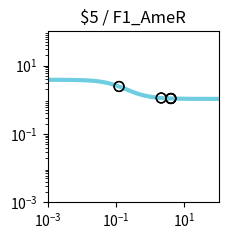

The matplotlib source for this figure: (Note: this script raises an exception after producing the figure.)
import matplotlib.pyplot as plt
import matplotlib.ticker as ticker
import numpy as np

fig, ax = plt.subplots(figsize=(2.5,2.5))

plt.xlim(1.000000e-03, 1.000000e+02)
plt.ylim(1.000000e-03, 1.000000e+02)

x = np.array([1.000000e-03,1.122018e-03,1.258925e-03,1.412538e-03,1.584893e-03,1.778279e-03,1.995262e-03,2.238721e-03,2.511886e-03,2.818383e-03,3.162278e-03,3.548134e-03,3.981072e-03,4.466836e-03,5.011872e-03,5.623413e-03,6.309573e-03,7.079458e-03,7.943282e-03,8.912509e-03,1.000000e-02,1.122018e-02,1.258925e-02,1.412538e-02,1.584893e-02,1.778279e-02,1.995262e-02,2.238721e-02,2.511886e-02,2.818383e-02,3.162278e-02,3.548134e-02,3.981072e-02,4.466836e-02,5.011872e-02,5.623413e-02,6.309573e-02,7.079458e-02,7.943282e-02,8.912509e-02,1.000000e-01,1.122018e-01,1.258925e-01,1.412538e-01,1.584893e-01,1.778279e-01,1.995262e-01,2.238721e-01,2.511886e-01,2.818383e-01,3.162278e-01,3.548134e-01,3.981072e-01,4.466836e-01,5.011872e-01,5.623413e-01,6.309573e-01,7.079458e-01,7.943282e-01,8.912509e-01,1.000000e+00,1.122018e+00,1.258925e+00,1.412538e+00,1.584893e+00,1.778279e+00,1.995262e+00,2.238721e+00,2.511886e+00,2.818383e+00,3.162278e+00,3.548134e+00,3.981072e+00,4.466836e+00,5.011872e+00,5.623413e+00,6.309573e+00,7.079458e+00,7.943282e+00,8.912509e+00,1.000000e+01,1.122018e+01,1.258925e+01,1.412538e+01,1.584893e+01,1.778279e+01,1.995262e+01,2.238721e+01,2.511886e+01,2.818383e+01,3.162278e+01,3.548134e+01,3.981072e+01,4.466836e+01,5.011872e+01,5.623413e+01,6.309573e+01,7.079458e+01,7.943282e+01,8.912509e+01,1.000000e+02,])
y = np.array([3.829780e+00,3.828935e+00,3.827954e+00,3.826814e+00,3.825490e+00,3.823953e+00,3.822169e+00,3.820098e+00,3.817695e+00,3.814908e+00,3.811676e+00,3.807928e+00,3.803585e+00,3.798555e+00,3.792732e+00,3.785995e+00,3.778207e+00,3.769210e+00,3.758829e+00,3.746863e+00,3.733088e+00,3.717254e+00,3.699085e+00,3.678278e+00,3.654504e+00,3.627409e+00,3.596620e+00,3.561751e+00,3.522410e+00,3.478213e+00,3.428798e+00,3.373844e+00,3.313093e+00,3.246375e+00,3.173632e+00,3.094942e+00,3.010541e+00,2.920839e+00,2.826423e+00,2.728057e+00,2.626661e+00,2.523279e+00,2.419047e+00,2.315136e+00,2.212701e+00,2.112836e+00,2.016521e+00,1.924593e+00,1.837722e+00,1.756398e+00,1.680933e+00,1.611477e+00,1.548030e+00,1.490469e+00,1.438573e+00,1.392048e+00,1.350547e+00,1.313695e+00,1.281101e+00,1.252374e+00,1.227136e+00,1.205023e+00,1.185695e+00,1.168836e+00,1.154158e+00,1.141399e+00,1.130324e+00,1.120721e+00,1.112405e+00,1.105208e+00,1.098986e+00,1.093609e+00,1.088966e+00,1.084959e+00,1.081502e+00,1.078520e+00,1.075949e+00,1.073734e+00,1.071825e+00,1.070180e+00,1.068763e+00,1.067543e+00,1.066493e+00,1.065588e+00,1.064809e+00,1.064139e+00,1.063562e+00,1.063065e+00,1.062638e+00,1.062270e+00,1.061953e+00,1.061681e+00,1.061446e+00,1.061244e+00,1.061071e+00,1.060921e+00,1.060793e+00,1.060682e+00,1.060587e+00,1.060505e+00,1.060434e+00,])
c = "#6fcde1"

hi_x = np.array([])
hi_y = np.array([])
lo_x = np.array([2.096542e+00,2.096542e+00,4.020506e+00,4.020506e+00,1.228013e-01,1.228013e-01,4.016802e+00,4.016802e+00,])
lo_y = np.array([1.126025e+00,1.126025e+00,1.088600e+00,1.088600e+00,2.441569e+00,2.441569e+00,1.088634e+00,1.088634e+00,])

plt.loglog(x,y,lw=3,color=c)
plt.scatter(hi_x,hi_y,marker='o',s=50,color='black',zorder=10)
plt.scatter(lo_x,lo_y,marker='o',s=50,edgecolors='black',color='none',zorder=10)

plt.title("$5 / F1_AmeR")

ax.xaxis.set_major_locator(ticker.LogLocator(numticks=3))
ax.yaxis.set_major_locator(ticker.LogLocator(numticks=3))

ax.set_aspect('equal')
plt.tight_layout()

plt.savefig("/content/output/0x79/response_plot_$5_F1_AmeR.png", bbox_inches='tight')
